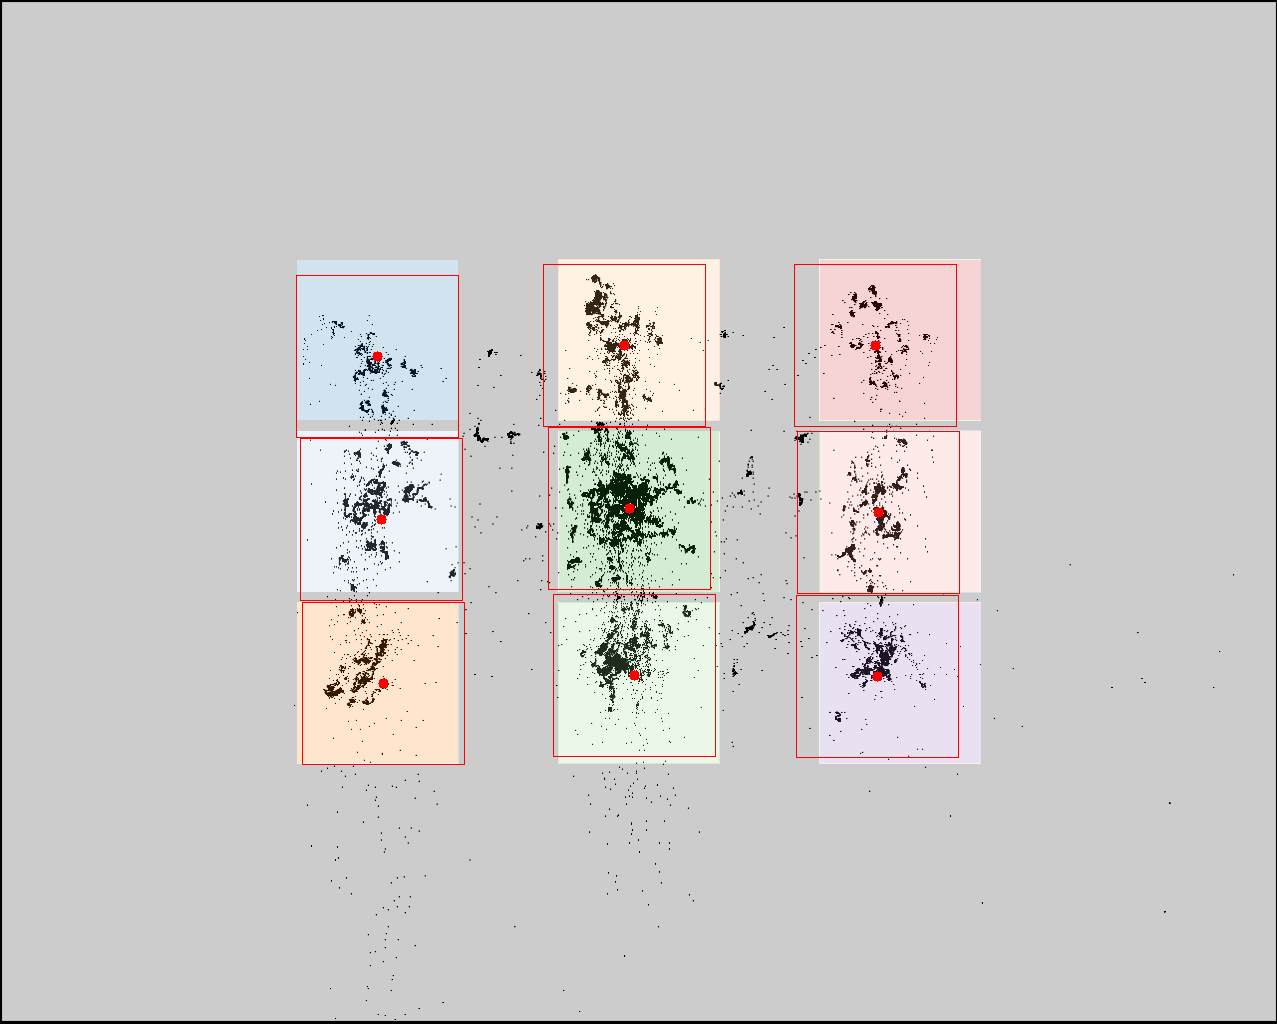

Data behind this chart, as committed beside it:
click0, click1, click2, click3, click4, click5, click6, click7, click8
377, 381, 383, 624, 629, 634, 875, 878, 877
356, 519, 683, 345, 508, 675, 345, 512, 676
